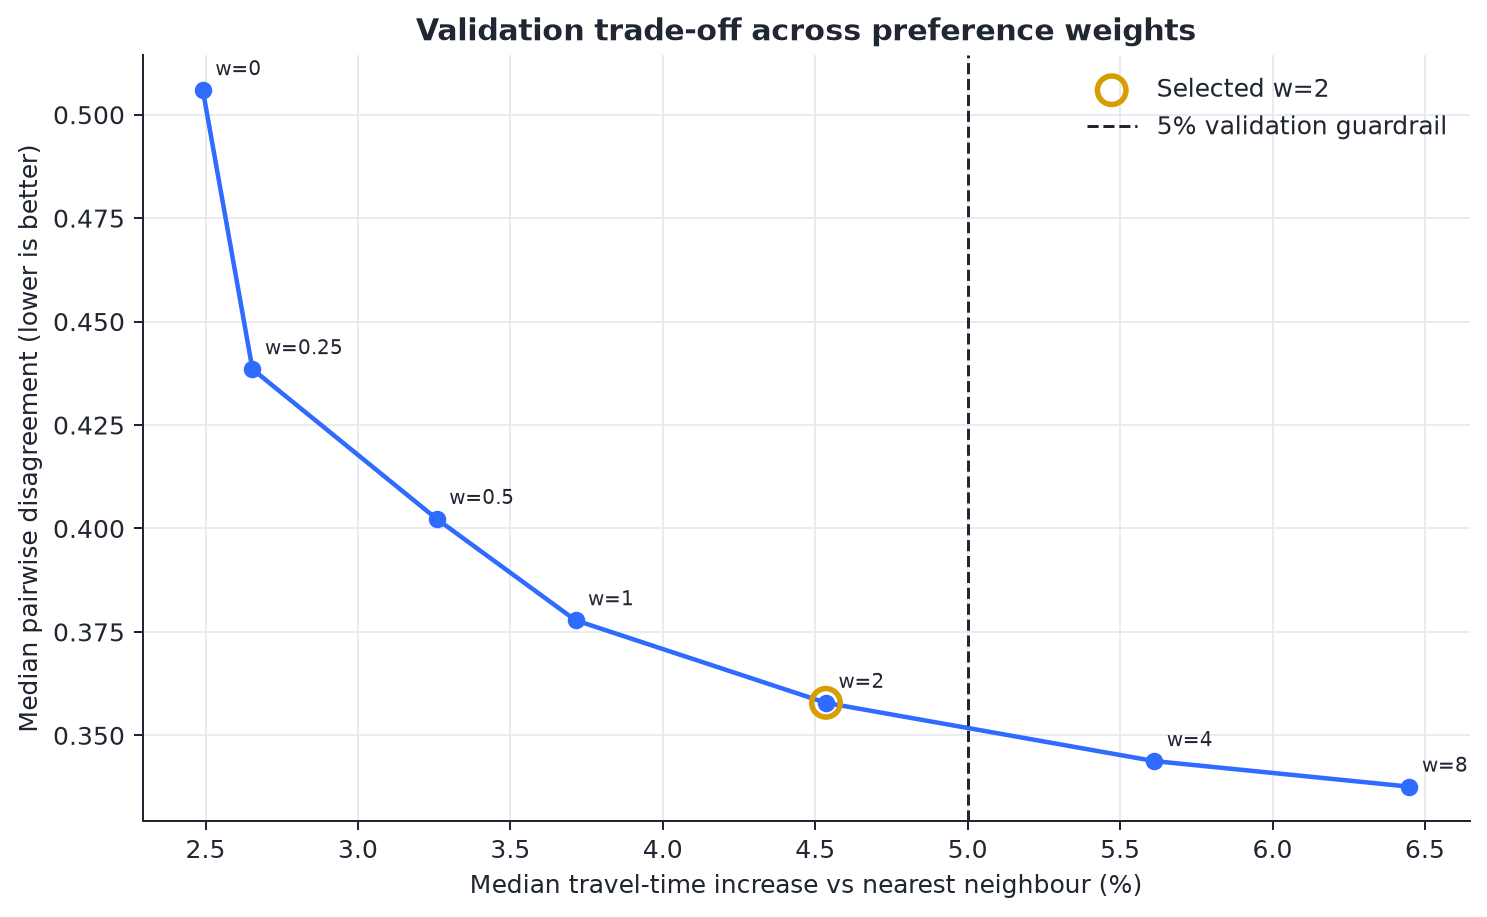

The table this chart was drawn from, first rows:
preference_weight, routes, median_pairwise_disagreement, mean_pairwise_disagreement, median_travel_time_increase_fraction, mean_travel_time_increase_fraction, median_edge_recall, median_zone_reentries, median_runtime_ms, median_official_score, mean_official_score
0.0, 916, 0.5059, 0.5003, 0.02491, 0.03625, 0.546, 0.0, 2.611, 0.06721, 0.07385
0.25, 916, 0.4385, 0.4521, 0.02654, 0.038, 0.546, 0.0, 2.516, 0.06688, 0.07234
0.5, 916, 0.4023, 0.4226, 0.03258, 0.04154, 0.5467, 0.0, 2.522, 0.06572, 0.0708
1.0, 916, 0.3778, 0.396, 0.03714, 0.04654, 0.5471, 0.0, 2.543, 0.06288, 0.06897
2.0, 916, 0.3579, 0.3757, 0.04535, 0.05406, 0.5465, 0.0, 2.531, 0.06129, 0.06788
4.0, 916, 0.3438, 0.3634, 0.05612, 0.06491, 0.5455, 0.0, 2.513, 0.06316, 0.06858
8.0, 916, 0.3376, 0.366, 0.06449, 0.07762, 0.547, 0.0, 2.525, 0.06528, 0.07025
